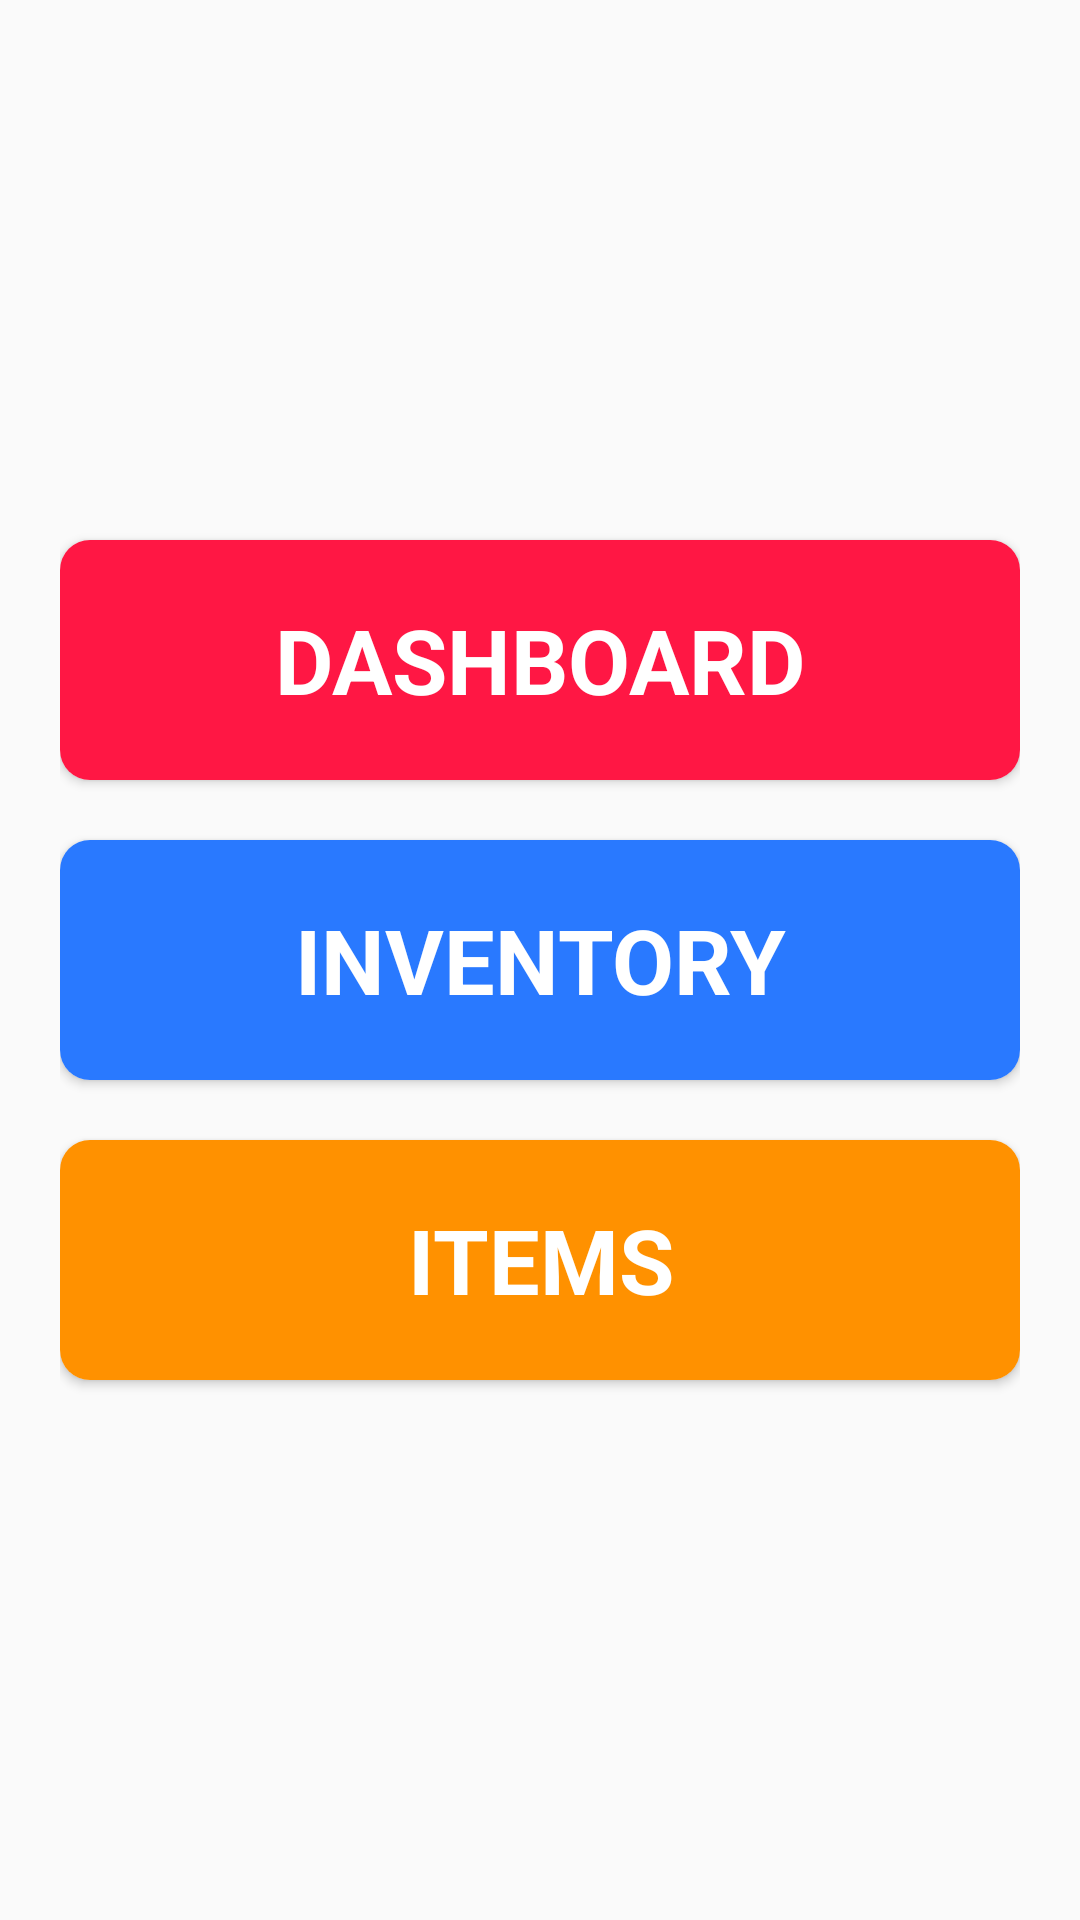

Produce the Android XML layout that renders to this screen, including the resource entries it uses.
<!-- AndroidManifest.xml: application theme Theme.AcubeTest -->
<!-- res/layout/activity_home.xml -->
<?xml version="1.0" encoding="utf-8"?>
<LinearLayout xmlns:android="http://schemas.android.com/apk/res/android"
    xmlns:app="http://schemas.android.com/apk/res-auto"
    xmlns:tools="http://schemas.android.com/tools"
    android:layout_width="match_parent"
    android:layout_height="match_parent"
    android:padding="20dp"
    android:gravity="center"
    android:orientation="vertical"
    tools:context=".HomeActivity">
    <androidx.cardview.widget.CardView
        app:cardCornerRadius="10dp"
        android:layout_width="match_parent"
        android:layout_height="80dp">
        <TextView
            android:gravity="center"
            android:text="DASHBOARD"
            android:background="#FF1744"
            android:textColor="@color/white"
            android:textStyle="bold"
            android:textSize="30dp"
            android:layout_width="match_parent"
            android:layout_height="match_parent"/>
    </androidx.cardview.widget.CardView>
    <androidx.cardview.widget.CardView
        android:layout_marginTop="20dp"
        app:cardCornerRadius="10dp"
        android:layout_width="match_parent"
        android:layout_height="80dp">
        <TextView
            android:gravity="center"
            android:text="INVENTORY"
            android:background="#2979FF"
            android:textColor="@color/white"
            android:textStyle="bold"
            android:textSize="30dp"
            android:layout_width="match_parent"
            android:layout_height="match_parent"/>
    </androidx.cardview.widget.CardView>

    <androidx.cardview.widget.CardView
        android:layout_marginTop="20dp"
        app:cardCornerRadius="10dp"
        android:layout_width="match_parent"
        android:layout_height="80dp">
        <TextView
            android:gravity="center"
            android:text="ITEMS"
            android:background="#FF9100"
            android:textColor="@color/white"
            android:textStyle="bold"
            android:textSize="30dp"
            android:layout_width="match_parent"
            android:layout_height="match_parent"/>
    </androidx.cardview.widget.CardView>



</LinearLayout>
<!-- resources referenced by this layout -->
<resources>
  <color name="white">#FFFFFFFF</color>
  <style name="Theme.AcubeTest" parent="Theme.MaterialComponents.Light.NoActionBar.Bridge">
          
          <item name="colorPrimary">@color/purple_500</item>
          <item name="colorPrimaryVariant">@color/purple_700</item>
          <item name="colorOnPrimary">@color/white</item>
          
          <item name="colorSecondary">@color/teal_200</item>
          <item name="colorSecondaryVariant">@color/teal_700</item>
          <item name="colorOnSecondary">@color/black</item>
          
          <item name="android:statusBarColor" tools:targetApi="l">?attr/colorPrimaryVariant</item>
          
      </style>
  <color name="purple_500">#FF6200EE</color>
  <color name="purple_700">#2979FF</color>
  <color name="teal_200">#FF03DAC5</color>
  <color name="teal_700">#FF018786</color>
  <color name="black">#FF000000</color>
</resources>
